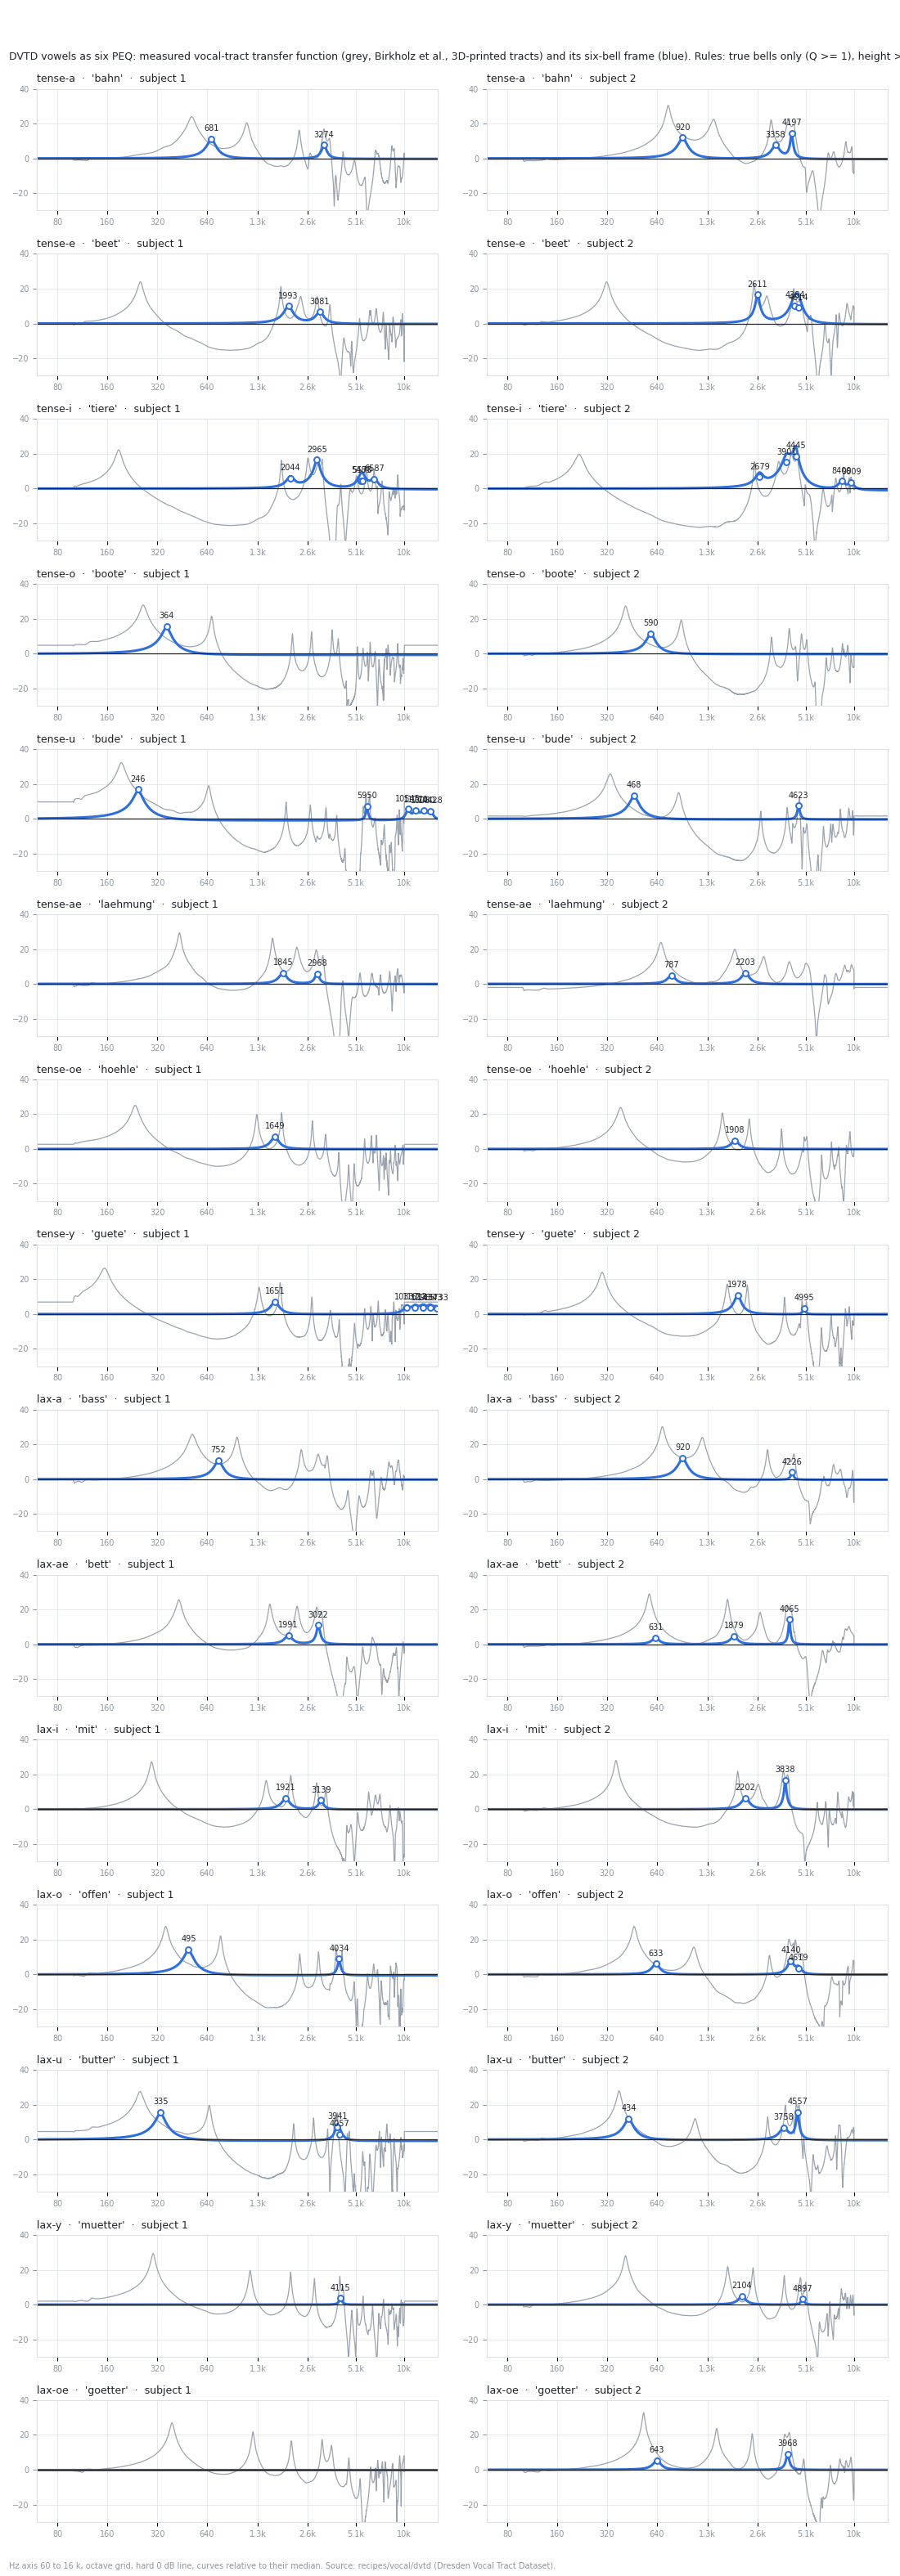

This figure's Python source:
import glob, os, re
import numpy as np
import matplotlib
matplotlib.use("Agg")
import matplotlib.pyplot as plt

ROOT = os.path.join(os.path.dirname(os.path.abspath(__file__)), "..", "..", "recipes", "vocal", "dvtd")
FS = 44100.0
ORDER = 30
INK = "#1d2126"; MUTE = "#8d959f"; GRIDC = "#dde1e6"; BLUE = "#2F6FDB"; GREY = "#9aa3ad"
VOWELS = ["tense-a", "tense-e", "tense-i", "tense-o", "tense-u", "tense-ae", "tense-oe", "tense-y",
          "lax-a", "lax-ae", "lax-i", "lax-o", "lax-u", "lax-y", "lax-oe"]


def load(path):
    d = np.loadtxt(path, skiprows=1)
    return d[:, 0], d[:, 1]


def lpc_from_power(hz, mag, order):
    grid = np.arange(0, FS / 2, FS / 65536)
    power = np.interp(grid, hz, mag, left=mag[0], right=mag[-1]) ** 2
    full = np.concatenate([power, power[-2:0:-1]])
    r = np.fft.ifft(full).real[:order + 1]
    r[0] *= 1 + 1e-6
    a = np.zeros(order + 1); a[0] = 1; e = r[0]
    for i in range(1, order + 1):
        k = -(r[i] + np.dot(a[1:i], r[i - 1:0:-1])) / e
        an = a.copy(); an[1:i] = a[1:i] + k * a[i - 1:0:-1]; an[i] = k; a = an; e *= 1 - k * k
    return a, np.sqrt(max(e, 1e-12))


def env_db(a, g, hz):
    hz = np.asarray(hz, dtype=float)[:, None]
    return 20 * np.log10(g / np.abs(np.sum(a * np.exp(-1j * 2 * np.pi * hz / FS * np.arange(len(a))), axis=1)))


def resonances(a, g, count, grid):
    e = env_db(a, g, grid); med = np.median(e)
    roots = np.roots(a); roots = roots[(roots.imag > 0) & (np.abs(roots) < 1)]
    out = []
    for z in roots:
        f = np.angle(z) * FS / (2 * np.pi); bw = -np.log(np.abs(z)) * FS / np.pi
        if f < 30 or f > 0.45 * FS or bw > f:
            continue
        out.append((env_db(a, g, [f])[0] - med, f, bw))
    out.sort(reverse=True)
    out = [t for t in out if t[0] >= 3.0]
    return sorted(out[:count], key=lambda t: t[1])


def section_db(fp, bwp, fz, bwz, hz):
    w = 2 * np.pi * hz / FS
    rp = np.exp(-np.pi * bwp / FS); tp = 2 * np.pi * fp / FS
    rz = np.exp(-np.pi * bwz / FS); tz = 2 * np.pi * fz / FS
    num = np.abs(1 - 2 * rz * np.cos(tz) * np.exp(-1j * w) + rz * rz * np.exp(-2j * w))
    den = np.abs(1 - 2 * rp * np.cos(tp) * np.exp(-1j * w) + rp * rp * np.exp(-2j * w))
    dc = (1 - 2 * rp * np.cos(tp) + rp * rp) / (1 - 2 * rz * np.cos(tz) + rz * rz)
    return 20 * np.log10(num / den * abs(dc))


def six_peq(res, hz):
    total = np.zeros_like(hz)
    for p, fp, bwp in res:
        bwp = max(1.0, min(bwp, fp / 10.0))
        gain = min(40.0, max(3.0, p))
        total += section_db(fp, bwp, fp, bwp * 10 ** (gain / 20), hz)
    return total


files = {}
for path in glob.glob(os.path.join(ROOT, "subject-*", "*", "*-vvtf-measured.txt")):
    name = os.path.basename(os.path.dirname(path))
    m = re.match(r"(s\d)-\d+-([a-z]+)-((?:tense|lax)-[a-z]+)$", name)
    if m:
        files[(m.group(1), m.group(3))] = (m.group(2), path)

grid = np.geomspace(60, 16000, 500)
subjects = ["s1", "s2"]
fig, axes = plt.subplots(len(VOWELS), len(subjects), figsize=(11, 2.1 * len(VOWELS)), dpi=100)
fig.patch.set_facecolor("white")
report = []
for row, vowel in enumerate(VOWELS):
    for col, subject in enumerate(subjects):
        ax = axes[row, col]
        key = (subject, vowel)
        if key not in files:
            ax.set_visible(False); continue
        word, path = files[key]
        hz, mag = load(path)
        meas = 20 * np.log10(np.maximum(mag, 1e-6)); meas -= np.median(meas[(hz > 60) & (hz < 16000)])
        a, g = lpc_from_power(hz, mag, ORDER)
        res = resonances(a, g, 6, grid)
        body = six_peq(res, grid)
        keep = (hz > 60) & (hz < 16000)
        ax.plot(hz[keep], meas[keep], color=GREY, lw=0.9)
        ax.plot(grid, body, color=BLUE, lw=2.2)
        for p, fp, bwp in res:
            ax.plot(fp, min(40.0, max(3.0, p)), "o", ms=5, mfc="white", mec=BLUE, mew=1.4)
            ax.annotate(f"{fp:.0f}", (fp, min(40.0, max(3.0, p))), textcoords="offset points", xytext=(0, 7), ha="center", fontsize=7, color=INK)
        ax.set_xscale("log"); ax.set_xlim(60, 16000); ax.set_ylim(-30, 40)
        ax.axhline(0, color=INK, lw=0.9)
        ax.set_xticks([80, 160, 320, 640, 1300, 2600, 5100, 10000])
        ax.set_xticklabels(["80", "160", "320", "640", "1.3k", "2.6k", "5.1k", "10k"], fontsize=7, color=MUTE)
        ax.set_yticks([-20, 0, 20, 40]); ax.tick_params(axis="y", labelsize=7, colors=MUTE)
        ax.grid(True, color=GRIDC, lw=0.5); ax.minorticks_off()
        for s in ax.spines.values():
            s.set_color(GRIDC)
        ax.set_title(f"{vowel}  ·  '{word}'  ·  subject {subject[1]}", fontsize=9, color=INK, loc="left")
        report.append((vowel, subject, word, [(round(f), round(bw), round(p, 1)) for p, f, bw in res]))
fig.suptitle("DVTD vowels as six PEQ: measured vocal-tract transfer function (grey, Birkholz et al., 3D-printed tracts) and its six-bell frame (blue). "
             "Rules: true bells only (Q >= 1), height >= 3 dB on a measured tract, seed Q >= 10, gain <= 40 dB.", fontsize=9, color=INK, x=0.01, ha="left")
fig.text(0.01, 0.003, "Hz axis 60 to 16 k, octave grid, hard 0 dB line, curves relative to their median. Source: recipes/vocal/dvtd (Dresden Vocal Tract Dataset).", fontsize=7, color=MUTE)
fig.tight_layout(rect=(0, 0.01, 1, 0.985))
out = os.path.join(os.path.dirname(os.path.abspath(__file__)), "dvtd_vowel_frames.png")
fig.savefig(out, facecolor="white")
with open(os.path.join(os.path.dirname(os.path.abspath(__file__)), "dvtd_vowel_frames.txt"), "w", encoding="utf-8") as fh:
    for vowel, subject, word, rows in report:
        fh.write(f"{vowel:<9} {subject} {word:<9} " + "  ".join(f"{f}/{bw}({p:+})" for f, bw, p in rows) + "\n")
print(out)
